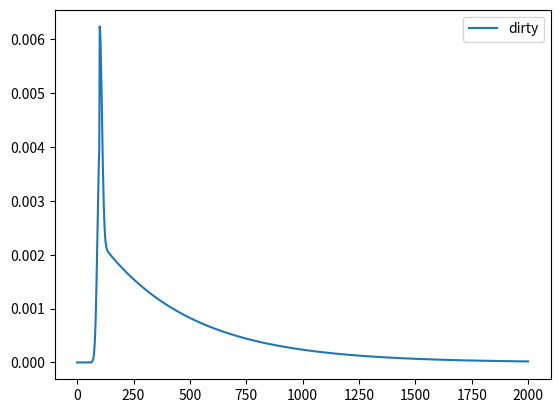
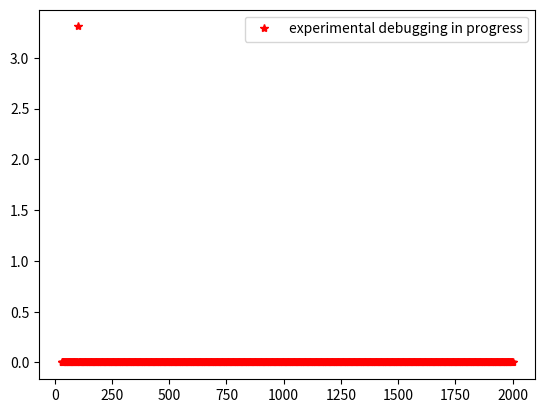

These figures' Python source, in order:
# [redacted]
import numpy as np
import matplotlib.pyplot as plt
# import handcalcs.render
%matplotlib widget



def response(t, tau, scale, sigma, offset):
  t0 = t - offset
  y = np.zeros(len(t0),dtype=float)
  x = t0[t0>0]
  y[t0>0] = (1-scale) * np.exp(-x/tau)/tau
  y += scale*np.exp(-t0**2/2/sigma**2) / np.sqrt(2*np.pi*sigma**2)
  return y


# plt.close(1)
plt.figure(1)
t = np.linspace(0,2000,1000)
plt.plot(t, response(t,400, 0.1, 10, 100), label='dirty');
plt.legend();
# plt.show()


def simplesum(t, t0, sigma, tau, scale):
    return (1-scale)/(sigma*np.sqrt(2*np.pi))*np.exp(-((t-t0)/(sigma))**2/2) + scale*np.heaviside(t-t0,1)/tau*np.exp(-(t-t0)/tau)

# plt.figure(1)
plt.close(2)
plt.figure(2)
# plt.plot(t, simplesum(t, t0=100, sigma=10, tau=400, scale=0.9), '*', color='red', label='neat');
plt.plot(t, simplesum(t, t0=100, sigma=50, tau=0.1, scale=0.9), '*', color='red', label='experimental debugging in progress');
plt.legend();
# plt.show()


# plt.figure(1)
plt.show()

funct_values = simplesum(t, t0=100, sigma=10, tau=400, scale=0.9)
np.sum(funct_values)

from scipy.integrate import simpson

simpson(funct_values, x=t)

